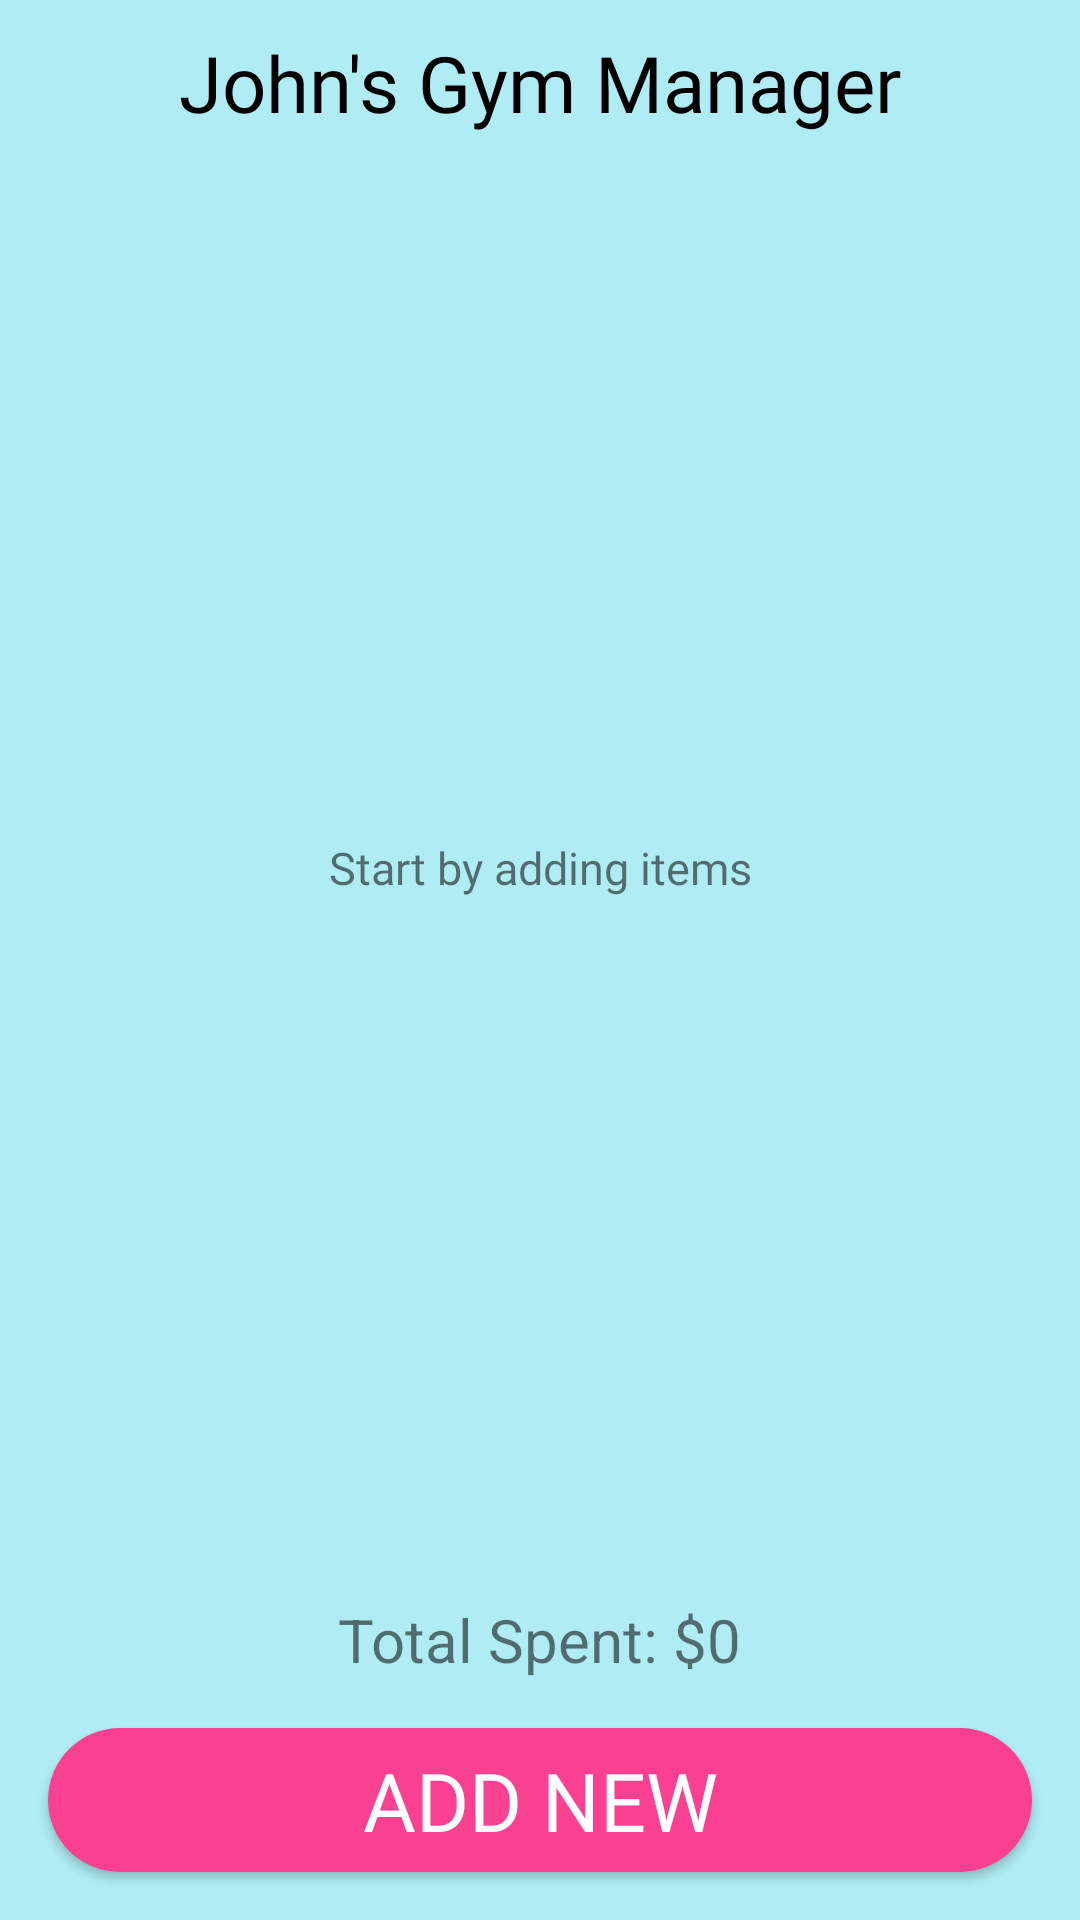

Android layout source for this screen:
<!-- AndroidManifest.xml: application theme Theme.HomeworkW2D3 -->
<!-- res/layout/activity_main.xml -->
<?xml version="1.0" encoding="utf-8"?>
<androidx.constraintlayout.widget.ConstraintLayout xmlns:android="http://schemas.android.com/apk/res/android"
    xmlns:app="http://schemas.android.com/apk/res-auto"
    xmlns:tools="http://schemas.android.com/tools"
    android:layout_width="match_parent"
    android:layout_height="match_parent"
    tools:context=".view.HomeActivity"
    android:background="@color/backgournd_light_blue">

    <FrameLayout
        style="@style/HomeTitleBorder"
        android:layout_width="@dimen/default_zero"
        android:layout_height="@dimen/default_zero"
        android:layout_margin="@dimen/default_margin_16"
        app:layout_constraintBottom_toTopOf="@+id/gv_items"
        app:layout_constraintEnd_toEndOf="parent"
        app:layout_constraintStart_toStartOf="parent"
        app:layout_constraintTop_toTopOf="parent" />

    

    <TextView
        android:id="@+id/tv_hint_main"
        style="@style/EquipmentDetailDescription"
        android:layout_width="wrap_content"
        android:layout_height="wrap_content"
        android:text="@string/start_by_adding_items"
        android:visibility="visible"
        app:layout_constraintBottom_toBottomOf="@+id/gv_items"
        app:layout_constraintEnd_toEndOf="@+id/gv_items"
        app:layout_constraintStart_toStartOf="@+id/gv_items"
        app:layout_constraintTop_toTopOf="@+id/gv_items" />

    <GridView
        android:id="@+id/gv_items"
        android:layout_width="@dimen/default_zero"
        android:layout_height="@dimen/default_zero"
        android:layout_margin="@dimen/default_margin_16"
        android:horizontalSpacing="@dimen/gv_spacing"
        android:verticalSpacing="@dimen/gv_spacing"
        android:numColumns="auto_fit"
        app:layout_constraintBottom_toTopOf="@+id/tv_total_spent"
        app:layout_constraintEnd_toEndOf="parent"
        app:layout_constraintHorizontal_bias="0.0"
        app:layout_constraintStart_toStartOf="parent"
        app:layout_constraintTop_toBottomOf="@+id/tv_title" />

    <androidx.appcompat.widget.AppCompatButton
        android:id="@+id/btn_add_new"
        android:layout_width="0dp"
        android:layout_height="wrap_content"
        android:layout_margin="16dp"
        style="@style/Buttons"
        android:text="@string/add_new"
        app:layout_constraintBottom_toBottomOf="parent"
        app:layout_constraintEnd_toEndOf="parent"
        app:layout_constraintStart_toStartOf="parent" />

    <TextView
        android:id="@+id/tv_title"
        style="@style/HomeTitle"
        android:layout_width="wrap_content"
        android:layout_height="wrap_content"
        android:layout_margin="@dimen/margin_10"
        android:text="@string/john_s_gym_manager"
        app:layout_constraintEnd_toEndOf="parent"
        app:layout_constraintStart_toStartOf="parent"
        app:layout_constraintTop_toTopOf="parent" />

    <TextView
        android:id="@+id/tv_total_spent"
        android:layout_width="wrap_content"
        android:layout_height="wrap_content"
        android:layout_margin="@dimen/default_margin_16"
        android:textSize="@dimen/tv_total_spent"
        android:text="@string/total_spent_0"
        app:layout_constraintBottom_toTopOf="@+id/btn_add_new"
        app:layout_constraintEnd_toEndOf="parent"
        app:layout_constraintStart_toStartOf="parent" />
</androidx.constraintlayout.widget.ConstraintLayout>
<!-- resources referenced by this layout -->
<resources>
  <color name="backgournd_light_blue">#AFECF4</color>
  <dimen name="default_margin_16">16dp</dimen>
  <dimen name="default_zero">0dp</dimen>
  <dimen name="gv_spacing">10dp</dimen>
  <dimen name="margin_10">10dp</dimen>
  <dimen name="tv_total_spent">20sp</dimen>
  <string name="add_new">Add New</string>
  <string name="john_s_gym_manager">John\'s Gym Manager</string>
  <string name="start_by_adding_items">Start by adding items</string>
  <string name="total_spent_0">Total Spent: $0</string>
  <style name="Buttons">
          <item name="android:background">@drawable/background_button</item>
          <item name="android:textColor">@color/white</item>
          <item name="android:textSize">27sp</item>
          <item name="android:fontFamily">@font/passion_one_regular</item>
      </style>
  <style name="EquipmentDetailDescription">
          <item name="android:textSize">15sp</item>
          <item name="android:fontFamily">@font/merriweather_sans_regular</item>
      </style>
  <style name="HomeTitle">
          <item name="android:textSize">26sp</item>
          <item name="android:fontFamily">@font/anton_regular</item>
          <item name="android:textColor">@color/black</item>
      </style>
  <style name="HomeTitleBorder">
          <item name="android:background">@drawable/title_border</item>
      </style>
  <style name="Theme.HomeworkW2D3" parent="Theme.MaterialComponents.DayNight.NoActionBar">
          
          <item name="colorPrimary">#FA4091</item>
          <item name="colorPrimaryVariant">#FF0471</item>
          <item name="colorOnPrimary">@color/white</item>
          
          <item name="colorSecondary">@color/teal_200</item>
          <item name="colorSecondaryVariant">@color/teal_700</item>
          <item name="colorOnSecondary">@color/black</item>
          
          <item name="android:statusBarColor" tools:targetApi="l">?attr/colorPrimaryVariant</item>
          
      </style>
  <!-- drawable background_button (drawable) -->
  <?xml version="1.0" encoding="utf-8"?>
  <shape xmlns:android="http://schemas.android.com/apk/res/android">
      <solid android:color="#FA4091"/>
      <corners android:radius="30dp"/>
  </shape>
  <color name="white">#FFFFFFFF</color>
  <color name="black">#FF000000</color>
  <color name="teal_200">#FF03DAC5</color>
  <color name="teal_700">#FF018786</color>
</resources>
